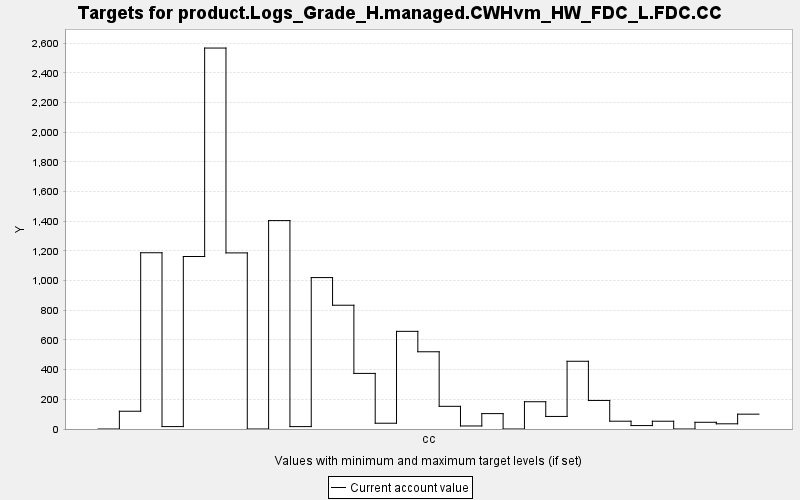

Source data for this figure (header and first rows):
TARGET, PERIOD, YEAR, PERIODWIDTH, MINIMUM, MAXIMUM, MINWEIGHT, MAXWEIGHT, CURRENT, SUMMARY
product.Logs_Grade_H.managed.CWHvm_HW_FD…, 0, 0, 10.0, 0.0, 10000, 1.0, 1.0, 0.0, 0.0
product.Logs_Grade_H.managed.CWHvm_HW_FD…, 1, 10, 10.0, 0.0, 10000, 1.0, 1.0, 119.7, 0.0
product.Logs_Grade_H.managed.CWHvm_HW_FD…, 2, 20, 10.0, 0.0, 10000, 1.0, 1.0, 1188, 0.0
product.Logs_Grade_H.managed.CWHvm_HW_FD…, 3, 30, 10.0, 0.0, 10000, 1.0, 1.0, 16.3, 0.0
product.Logs_Grade_H.managed.CWHvm_HW_FD…, 4, 40, 10.0, 0.0, 10000, 1.0, 1.0, 1163, 0.0
product.Logs_Grade_H.managed.CWHvm_HW_FD…, 5, 50, 10.0, 0.0, 10000, 1.0, 1.0, 2568, 0.0
product.Logs_Grade_H.managed.CWHvm_HW_FD…, 6, 60, 10.0, 0.0, 10000, 1.0, 1.0, 1187, 0.0
product.Logs_Grade_H.managed.CWHvm_HW_FD…, 7, 70, 10.0, 0.0, 10000, 1.0, 1.0, 0.0, 0.0
product.Logs_Grade_H.managed.CWHvm_HW_FD…, 8, 80, 10.0, 0.0, 10000, 1.0, 1.0, 1405, 0.0
product.Logs_Grade_H.managed.CWHvm_HW_FD…, 9, 90, 10.0, 0.0, 10000, 1.0, 1.0, 16.14, 0.0
product.Logs_Grade_H.managed.CWHvm_HW_FD…, 10, 100, 10.0, 0.0, 10000, 1.0, 1.0, 1021, 0.0
product.Logs_Grade_H.managed.CWHvm_HW_FD…, 11, 110, 10.0, 0.0, 10000, 1.0, 1.0, 834.2, 0.0
product.Logs_Grade_H.managed.CWHvm_HW_FD…, 12, 120, 10.0, 0.0, 10000, 1.0, 1.0, 374.7, 0.0
product.Logs_Grade_H.managed.CWHvm_HW_FD…, 13, 130, 10.0, 0.0, 10000, 1.0, 1.0, 38.95, 0.0
product.Logs_Grade_H.managed.CWHvm_HW_FD…, 14, 140, 10.0, 0.0, 10000, 1.0, 1.0, 658.2, 0.0
product.Logs_Grade_H.managed.CWHvm_HW_FD…, 15, 150, 10.0, 0.0, 10000, 1.0, 1.0, 520.6, 0.0
product.Logs_Grade_H.managed.CWHvm_HW_FD…, 16, 160, 10.0, 0.0, 10000, 1.0, 1.0, 152.9, 0.0
product.Logs_Grade_H.managed.CWHvm_HW_FD…, 17, 170, 10.0, 0.0, 10000, 1.0, 1.0, 20.43, 0.0
product.Logs_Grade_H.managed.CWHvm_HW_FD…, 18, 180, 10.0, 0.0, 10000, 1.0, 1.0, 103.7, 0.0
product.Logs_Grade_H.managed.CWHvm_HW_FD…, 19, 190, 10.0, 0.0, 10000, 1.0, 1.0, 0.0, 0.0
product.Logs_Grade_H.managed.CWHvm_HW_FD…, 20, 200, 10.0, 0.0, 10000, 1.0, 1.0, 183.8, 0.0
product.Logs_Grade_H.managed.CWHvm_HW_FD…, 21, 210, 10.0, 0.0, 10000, 1.0, 1.0, 84.64, 0.0
product.Logs_Grade_H.managed.CWHvm_HW_FD…, 22, 220, 10.0, 0.0, 10000, 1.0, 1.0, 456.5, 0.0
product.Logs_Grade_H.managed.CWHvm_HW_FD…, 23, 230, 10.0, 0.0, 10000, 1.0, 1.0, 192.5, 0.0
product.Logs_Grade_H.managed.CWHvm_HW_FD…, 24, 240, 10.0, 0.0, 10000, 1.0, 1.0, 52.56, 0.0
product.Logs_Grade_H.managed.CWHvm_HW_FD…, 25, 250, 10.0, 0.0, 10000, 1.0, 1.0, 23.11, 0.0
product.Logs_Grade_H.managed.CWHvm_HW_FD…, 26, 260, 10.0, 0.0, 10000, 1.0, 1.0, 52.45, 0.0
product.Logs_Grade_H.managed.CWHvm_HW_FD…, 27, 270, 10.0, 0.0, 10000, 1.0, 1.0, 0.0, 0.0
product.Logs_Grade_H.managed.CWHvm_HW_FD…, 28, 280, 10.0, 0.0, 10000, 1.0, 1.0, 45.29, 0.0
product.Logs_Grade_H.managed.CWHvm_HW_FD…, 29, 290, 10.0, 0.0, 10000, 1.0, 1.0, 35.01, 0.0
product.Logs_Grade_H.managed.CWHvm_HW_FD…, 30, 300, 10.0, 0.0, 10000, 1.0, 1.0, 99.97, 0.0
